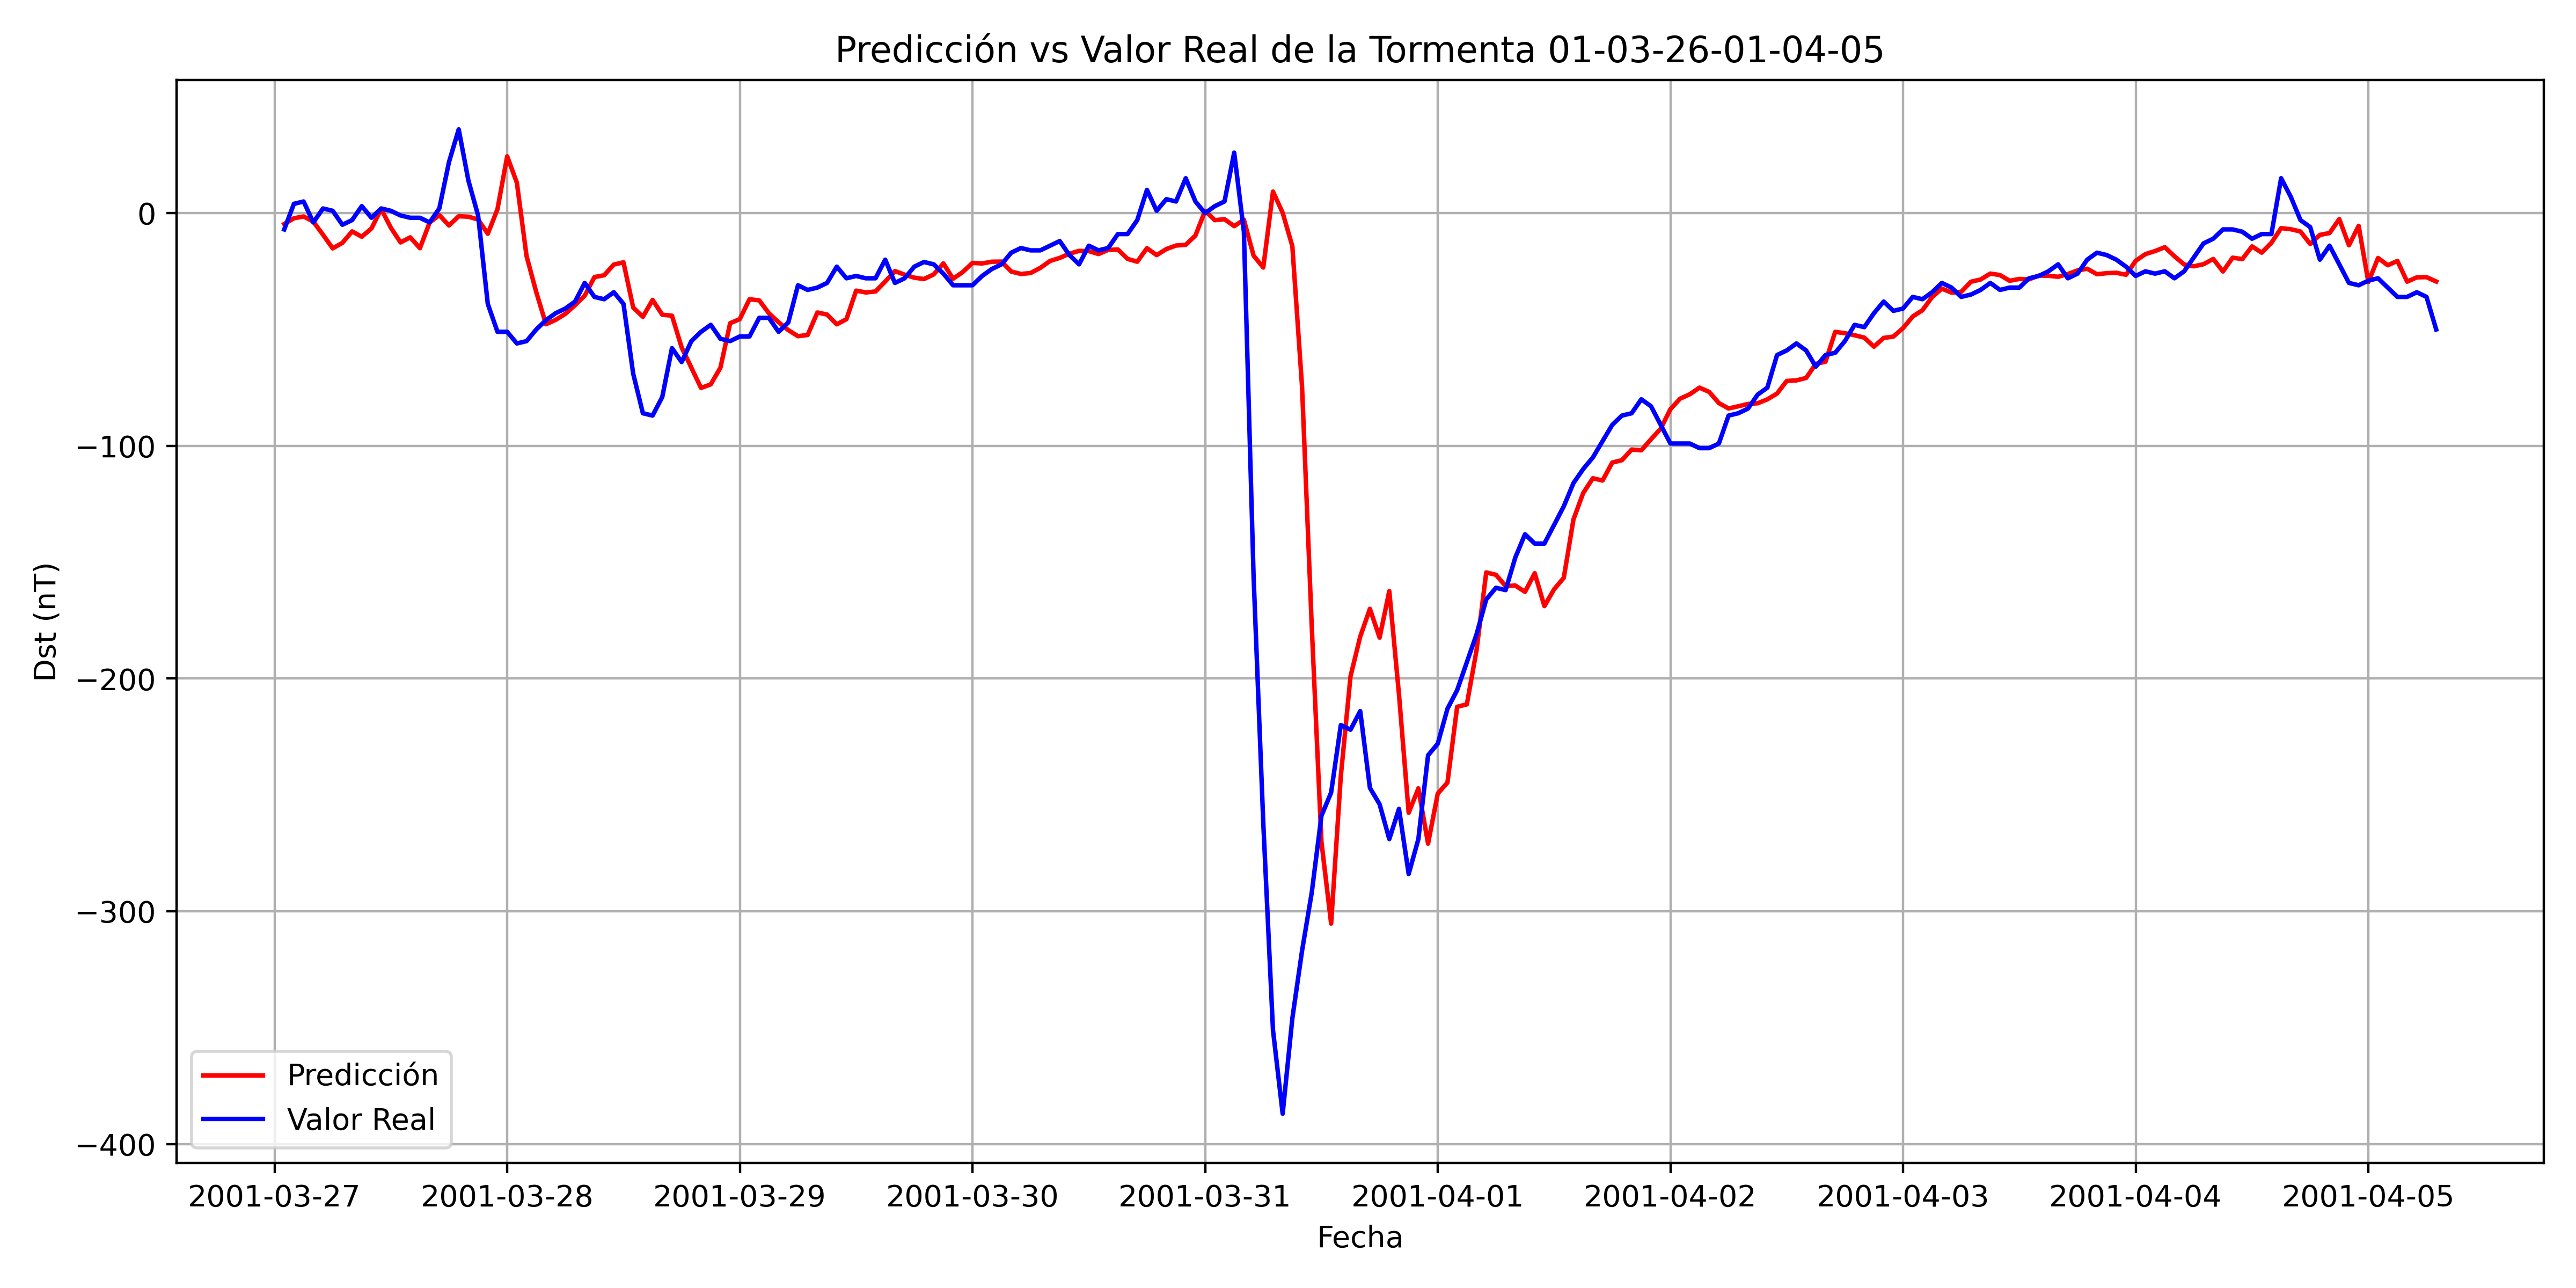

The table this chart was drawn from, first rows:
, Datetime_last_data, Datetime_pred, y_true, y_pred
0, 2001-03-26 19:00:00, 2001-03-27 01:00:00, -7, -4.687
1, 2001-03-26 20:00:00, 2001-03-27 02:00:00, 4.0, -2.211
2, 2001-03-26 21:00:00, 2001-03-27 03:00:00, 5.0, -1.44
3, 2001-03-26 22:00:00, 2001-03-27 04:00:00, -4.0, -3.635
4, 2001-03-26 23:00:00, 2001-03-27 05:00:00, 2.0, -9.288
5, 2001-03-27 00:00:00, 2001-03-27 06:00:00, 1.0, -15.14
6, 2001-03-27 01:00:00, 2001-03-27 07:00:00, -5.0, -12.78
7, 2001-03-27 02:00:00, 2001-03-27 08:00:00, -3.0, -7.855
8, 2001-03-27 03:00:00, 2001-03-27 09:00:00, 3.0, -10.13
9, 2001-03-27 04:00:00, 2001-03-27 10:00:00, -2, -6.587
10, 2001-03-27 05:00:00, 2001-03-27 11:00:00, 2.0, 1.773
11, 2001-03-27 06:00:00, 2001-03-27 12:00:00, 1.0, -6.273
12, 2001-03-27 07:00:00, 2001-03-27 13:00:00, -1.0, -12.59
13, 2001-03-27 08:00:00, 2001-03-27 14:00:00, -2, -10.4
14, 2001-03-27 09:00:00, 2001-03-27 15:00:00, -2, -15.07
15, 2001-03-27 10:00:00, 2001-03-27 16:00:00, -4.0, -4.035
16, 2001-03-27 11:00:00, 2001-03-27 17:00:00, 2.0, -0.8496
17, 2001-03-27 12:00:00, 2001-03-27 18:00:00, 22, -5.294
18, 2001-03-27 13:00:00, 2001-03-27 19:00:00, 36.0, -1.344
19, 2001-03-27 14:00:00, 2001-03-27 20:00:00, 14.0, -1.532
20, 2001-03-27 15:00:00, 2001-03-27 21:00:00, -1.0, -2.736
21, 2001-03-27 16:00:00, 2001-03-27 22:00:00, -39.0, -8.864
22, 2001-03-27 17:00:00, 2001-03-27 23:00:00, -51.0, 1.685
23, 2001-03-27 18:00:00, 2001-03-28 00:00:00, -51.0, 24.41
24, 2001-03-27 19:00:00, 2001-03-28 01:00:00, -56.0, 13.07
25, 2001-03-27 20:00:00, 2001-03-28 02:00:00, -55.0, -18.46
26, 2001-03-27 21:00:00, 2001-03-28 03:00:00, -50.0, -33.94
27, 2001-03-27 22:00:00, 2001-03-28 04:00:00, -46.0, -47.76
28, 2001-03-27 23:00:00, 2001-03-28 05:00:00, -43.0, -45.87
29, 2001-03-28 00:00:00, 2001-03-28 06:00:00, -41.0, -43.27
30, 2001-03-28 01:00:00, 2001-03-28 07:00:00, -38.0, -39.57
31, 2001-03-28 02:00:00, 2001-03-28 08:00:00, -30.0, -35.46
32, 2001-03-28 03:00:00, 2001-03-28 09:00:00, -36.0, -27.48
33, 2001-03-28 04:00:00, 2001-03-28 10:00:00, -37.0, -26.7
34, 2001-03-28 05:00:00, 2001-03-28 11:00:00, -34.0, -22.1
35, 2001-03-28 06:00:00, 2001-03-28 12:00:00, -39.0, -21.14
36, 2001-03-28 07:00:00, 2001-03-28 13:00:00, -69.0, -40.58
37, 2001-03-28 08:00:00, 2001-03-28 14:00:00, -86.0, -44.54
38, 2001-03-28 09:00:00, 2001-03-28 15:00:00, -87.0, -37.3
39, 2001-03-28 10:00:00, 2001-03-28 16:00:00, -79.0, -43.65
40, 2001-03-28 11:00:00, 2001-03-28 17:00:00, -58.0, -44.08
41, 2001-03-28 12:00:00, 2001-03-28 18:00:00, -64.0, -57.73
42, 2001-03-28 13:00:00, 2001-03-28 19:00:00, -55.0, -66.44
43, 2001-03-28 14:00:00, 2001-03-28 20:00:00, -51.0, -75.12
44, 2001-03-28 15:00:00, 2001-03-28 21:00:00, -48.0, -73.59
45, 2001-03-28 16:00:00, 2001-03-28 22:00:00, -54.0, -66.41
46, 2001-03-28 17:00:00, 2001-03-28 23:00:00, -55.0, -47.31
47, 2001-03-28 18:00:00, 2001-03-29 00:00:00, -53.0, -45.53
48, 2001-03-28 19:00:00, 2001-03-29 01:00:00, -53.0, -37
49, 2001-03-28 20:00:00, 2001-03-29 02:00:00, -45.0, -37.49
50, 2001-03-28 21:00:00, 2001-03-29 03:00:00, -45.0, -43.04
51, 2001-03-28 22:00:00, 2001-03-29 04:00:00, -51.0, -46.89
52, 2001-03-28 23:00:00, 2001-03-29 05:00:00, -47.0, -50.28
53, 2001-03-29 00:00:00, 2001-03-29 06:00:00, -31.0, -52.89
54, 2001-03-29 01:00:00, 2001-03-29 07:00:00, -33.0, -52.35
55, 2001-03-29 02:00:00, 2001-03-29 08:00:00, -32.0, -42.7
56, 2001-03-29 03:00:00, 2001-03-29 09:00:00, -30.0, -43.59
57, 2001-03-29 04:00:00, 2001-03-29 10:00:00, -23.0, -47.78
58, 2001-03-29 05:00:00, 2001-03-29 11:00:00, -28.0, -45.58
59, 2001-03-29 06:00:00, 2001-03-29 12:00:00, -27.0, -33.3
... 163 more rows
